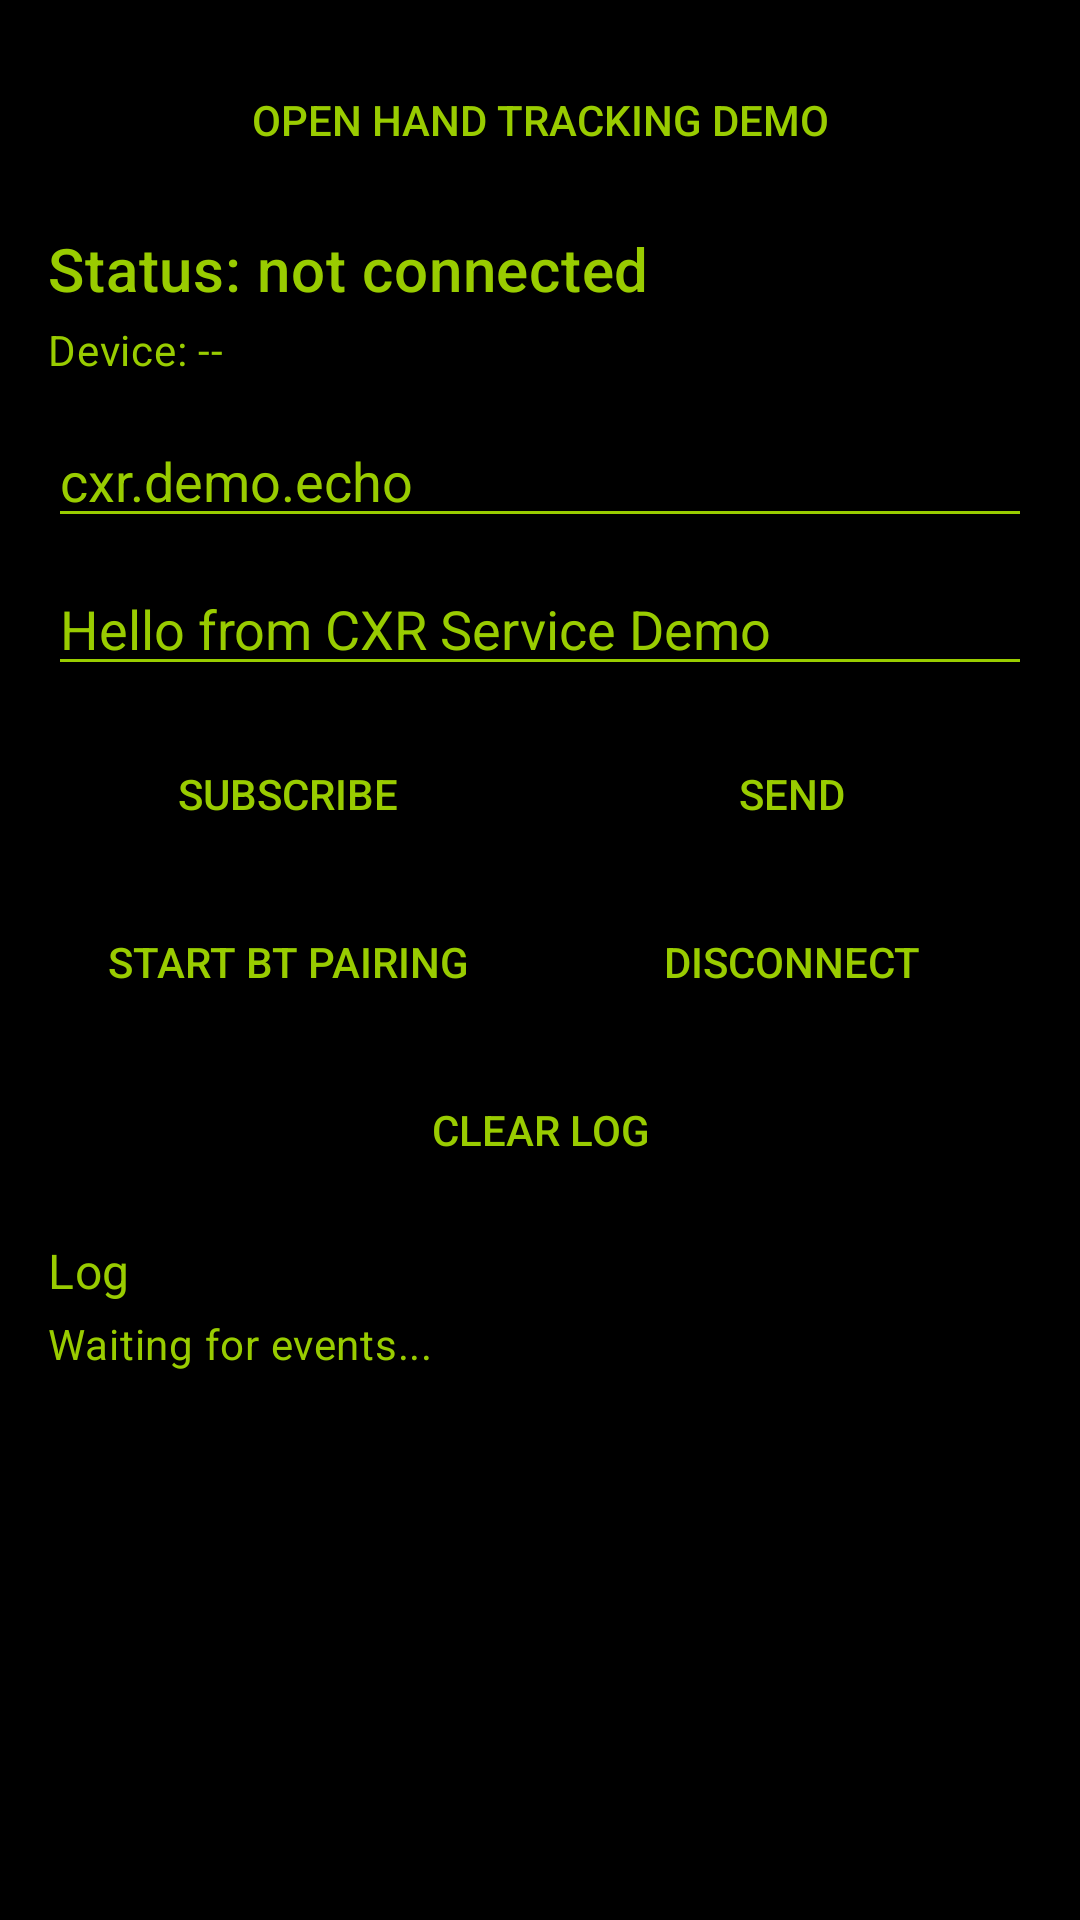

Android layout source for this screen:
<!-- AndroidManifest.xml: application theme Theme.CXRServiceDemo -->
<!-- res/layout/activity_main.xml -->
<?xml version="1.0" encoding="utf-8"?>
<ScrollView xmlns:android="http://schemas.android.com/apk/res/android"
    android:layout_width="match_parent"
    android:layout_height="match_parent"
    android:padding="16dp"
    android:background="@android:color/black">

    <LinearLayout
        android:layout_width="match_parent"
        android:layout_height="wrap_content"
        android:orientation="vertical"
        android:gravity="center_horizontal"
        android:background="@android:color/black">

        <Button
            android:id="@+id/handTrackingButton"
            android:layout_width="match_parent"
            android:layout_height="wrap_content"
            android:text="Open Hand Tracking Demo"
            android:background="@android:color/black"
            android:textColor="@android:color/holo_green_light"
            android:stateListAnimator="@null" />

        <TextView
            android:id="@+id/statusText"
            android:layout_width="match_parent"
            android:layout_height="wrap_content"
            android:layout_marginTop="12dp"
            android:text="Status: not connected"
            android:textAppearance="?attr/textAppearanceHeadline6"
            android:textColor="@android:color/holo_green_light" />

        <TextView
            android:id="@+id/deviceInfoText"
            android:layout_width="match_parent"
            android:layout_height="wrap_content"
            android:layout_marginTop="4dp"
            android:text="Device: --"
            android:textAppearance="?attr/textAppearanceBody2"
            android:textColor="@android:color/holo_green_light" />

        <EditText
            android:id="@+id/topicInput"
            android:layout_width="match_parent"
            android:layout_height="wrap_content"
            android:layout_marginTop="12dp"
            android:hint="Topic (e.g. cxr.demo.echo)"
            android:inputType="text"
            android:text="cxr.demo.echo"
            android:textColor="@android:color/holo_green_light"
            android:backgroundTint="@android:color/holo_green_light" />

        <EditText
            android:id="@+id/messageInput"
            android:layout_width="match_parent"
            android:layout_height="wrap_content"
            android:layout_marginTop="8dp"
            android:hint="Message payload"
            android:inputType="textCapSentences"
            android:text="Hello from CXR Service Demo"
            android:textColor="@android:color/holo_green_light"
            android:backgroundTint="@android:color/holo_green_light" />

        <LinearLayout
            android:layout_width="match_parent"
            android:layout_height="wrap_content"
            android:layout_marginTop="12dp"
            android:gravity="center"
            android:orientation="horizontal">

            <Button
                android:id="@+id/subscribeButton"
            android:layout_width="0dp"
            android:layout_height="wrap_content"
            android:layout_weight="1"
            android:text="Subscribe"
            android:background="@android:color/black"
            android:textColor="@android:color/holo_green_light"
            android:stateListAnimator="@null" />

        <Button
            android:id="@+id/sendButton"
            android:layout_width="0dp"
            android:layout_height="wrap_content"
            android:layout_marginStart="8dp"
            android:layout_weight="1"
            android:text="Send"
            android:background="@android:color/black"
            android:textColor="@android:color/holo_green_light"
            android:stateListAnimator="@null" />
        </LinearLayout>

        <LinearLayout
            android:layout_width="match_parent"
            android:layout_height="wrap_content"
            android:layout_marginTop="8dp"
            android:gravity="center"
            android:orientation="horizontal">

            <Button
                android:id="@+id/pairButton"
            android:layout_width="0dp"
            android:layout_height="wrap_content"
            android:layout_weight="1"
            android:text="Start BT Pairing"
            android:background="@android:color/black"
            android:textColor="@android:color/holo_green_light"
            android:stateListAnimator="@null" />

        <Button
            android:id="@+id/disconnectButton"
            android:layout_width="0dp"
            android:layout_height="wrap_content"
            android:layout_marginStart="8dp"
            android:layout_weight="1"
            android:text="Disconnect"
            android:background="@android:color/black"
            android:textColor="@android:color/holo_green_light"
            android:stateListAnimator="@null" />
        </LinearLayout>

        <Button
            android:id="@+id/clearLogButton"
            android:layout_width="match_parent"
            android:layout_height="wrap_content"
            android:layout_marginTop="8dp"
            android:text="Clear log"
            android:background="@android:color/black"
            android:textColor="@android:color/holo_green_light"
            android:stateListAnimator="@null" />

        <TextView
            android:id="@+id/logLabel"
            android:layout_width="match_parent"
            android:layout_height="wrap_content"
            android:layout_marginTop="12dp"
            android:text="Log"
            android:textAppearance="?attr/textAppearanceSubtitle1"
            android:textColor="@android:color/holo_green_light" />

        <TextView
            android:id="@+id/logText"
            android:layout_width="match_parent"
            android:layout_height="wrap_content"
            android:layout_marginTop="4dp"
            android:text="Waiting for events..."
            android:textAppearance="?attr/textAppearanceBody2"
            android:textColor="@android:color/holo_green_light" />
    </LinearLayout>
</ScrollView>
<!-- resources referenced by this layout -->
<resources>
  <style name="Theme.CXRServiceDemo" parent="Theme.MaterialComponents.DayNight.DarkActionBar">
          
          <item name="colorPrimary">@color/purple_500</item>
          <item name="colorPrimaryVariant">@color/purple_700</item>
          <item name="colorOnPrimary">@color/white</item>
          
          <item name="colorSecondary">@color/teal_200</item>
          <item name="colorSecondaryVariant">@color/teal_700</item>
          <item name="colorOnSecondary">@color/black</item>
          
          <item name="android:statusBarColor">?attr/colorPrimaryVariant</item>
          
      </style>
  <!-- not gathered from this repository: default colours our renderer supplied (Android Studio template values) -->
  <color name="purple_500">#FF6200EE</color>
  <color name="purple_700">#FF3700B3</color>
  <color name="teal_200">#FF03DAC5</color>
  <color name="teal_700">#FF018786</color>
  <color name="black">#FF000000</color>
  <color name="white">#FFFFFFFF</color>
</resources>
